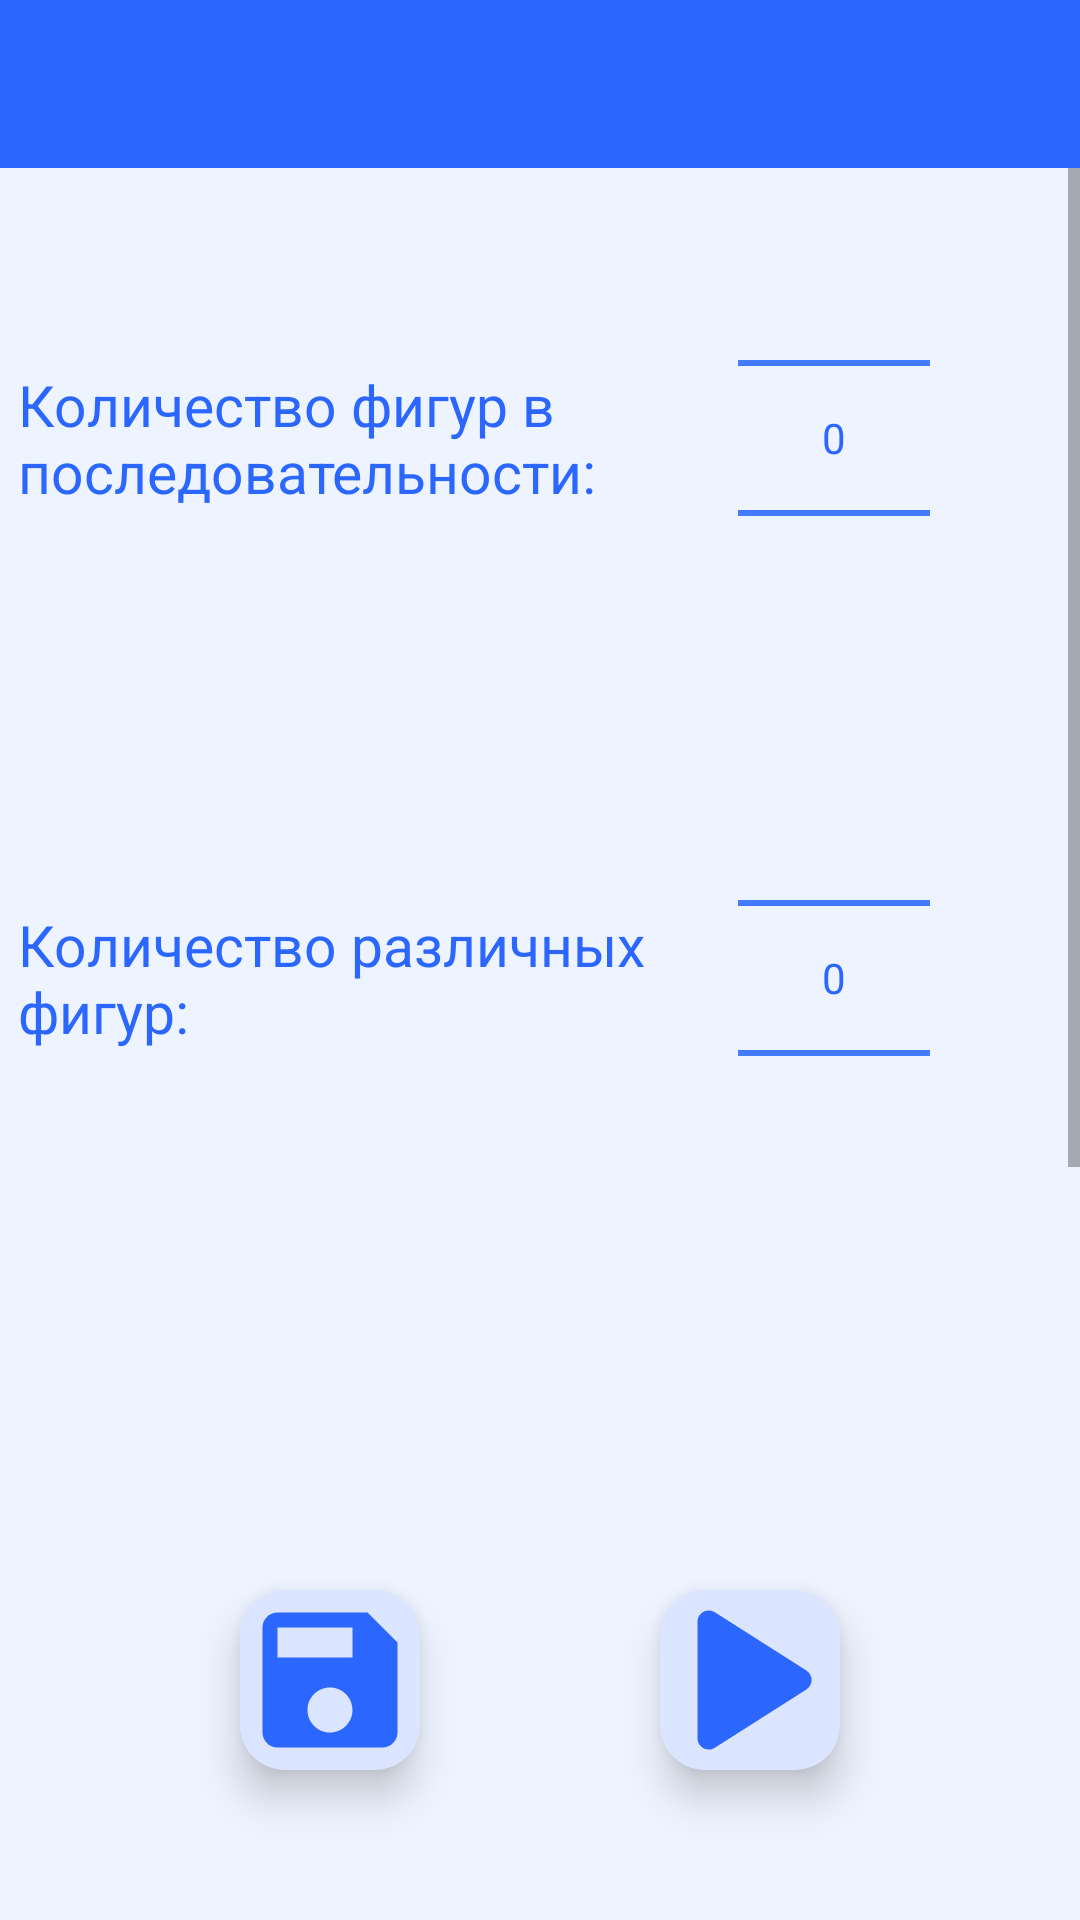

Android layout source for this screen:
<!-- AndroidManifest.xml: application theme Theme.MemoryTraining -->
<!-- res/layout/activity_shapes_settings.xml -->
<?xml version="1.0" encoding="utf-8"?>
<androidx.constraintlayout.widget.ConstraintLayout
    xmlns:android="http://schemas.android.com/apk/res/android"
    xmlns:app="http://schemas.android.com/apk/res-auto"
    xmlns:tools="http://schemas.android.com/tools"
    android:layout_width="match_parent"
    android:layout_height="match_parent"
    android:background="@color/white_blue"
    tools:context=".activities.ShapesSettingsActivity"
    >
    <include
        android:id="@+id/toolbar"
        app:layout_constraintTop_toTopOf="parent"
        layout="@layout/toolbar"
        />

    <ScrollView
        android:id="@+id/scr_v_settings_shp"
        android:layout_width="match_parent"
        android:layout_height="0dp"
        app:layout_constraintTop_toBottomOf="@+id/toolbar"
        app:layout_constraintBottom_toTopOf="@+id/btn_save_settings_shp"
        app:layout_constraintStart_toStartOf="parent"
        app:layout_constraintEnd_toEndOf="parent"
        >
        <androidx.constraintlayout.widget.ConstraintLayout
            android:layout_width="match_parent"
            android:layout_height="wrap_content"
            >

        <TextView
            android:id="@+id/tv_shp_amount"
            android:layout_width="wrap_content"
            android:layout_height="wrap_content"
            app:layout_constrainedWidth="true"
            app:layout_constraintTop_toTopOf="@id/num_pck_shp_amount"
            app:layout_constraintBottom_toBottomOf="@id/num_pck_shp_amount"
            app:layout_constraintStart_toStartOf="parent"
            app:layout_constraintEnd_toStartOf="@id/num_pck_shp_amount"
            app:layout_constraintHorizontal_chainStyle="packed"
            app:layout_constraintHorizontal_bias="0"

            android:text="@string/shapes_amount"
            style="@style/SettingsTextViewStyle.MarginStart"
            />

        <NumberPicker
            android:id="@+id/num_pck_shp_amount"
            android:layout_width="wrap_content"
            android:layout_height="wrap_content"
            app:layout_constraintTop_toTopOf="parent"
            app:layout_constraintStart_toEndOf="@id/tv_shp_amount"
            app:layout_constraintEnd_toEndOf="parent"

            android:theme="@style/NumberPickerTheme"
            android:textColor="?attr/colorPrimary"
            android:layout_marginStart="@dimen/settings_small_margin"
            android:layout_marginEnd="@dimen/settings_large_margin"

            />

        <TextView
            android:id="@+id/tv_distinct_shp_amount"
            android:layout_width="wrap_content"
            android:layout_height="wrap_content"
            app:layout_constrainedWidth="true"
            app:layout_constraintTop_toTopOf="@id/num_pck_distinct_shp_amount"
            app:layout_constraintBottom_toBottomOf="@id/num_pck_distinct_shp_amount"
            app:layout_constraintStart_toStartOf="parent"
            app:layout_constraintEnd_toStartOf="@id/num_pck_distinct_shp_amount"
            app:layout_constraintHorizontal_chainStyle="packed"
            app:layout_constraintHorizontal_bias="0"

            android:text="@string/distinct_shapes_amount"
            style="@style/SettingsTextViewStyle.MarginStart"
            />

        <NumberPicker
            android:id="@+id/num_pck_distinct_shp_amount"
            android:layout_width="wrap_content"
            android:layout_height="wrap_content"
            app:layout_constraintTop_toBottomOf="@id/num_pck_shp_amount"
            app:layout_constraintStart_toEndOf="@id/tv_distinct_shp_amount"
            app:layout_constraintEnd_toEndOf="parent"

            android:theme="@style/NumberPickerTheme"
            android:textColor="?attr/colorPrimary"
            android:layout_marginStart="@dimen/settings_small_margin"
            android:layout_marginEnd="@dimen/settings_large_margin"

            />

        <TextView
            android:id="@+id/tv_shp_show_time"
            android:layout_width="wrap_content"
            android:layout_height="wrap_content"
            app:layout_constrainedWidth="true"
            app:layout_constraintTop_toTopOf="@id/num_pck_shape_show_time"
            app:layout_constraintBottom_toBottomOf="@id/num_pck_shape_show_time"
            app:layout_constraintStart_toStartOf="parent"
            app:layout_constraintEnd_toStartOf="@id/num_pck_shape_show_time"
            app:layout_constraintHorizontal_chainStyle="packed"
            app:layout_constraintHorizontal_bias="0"

            android:text="@string/shape_show_time"
            style="@style/SettingsTextViewStyle.MarginStart"
            />

        <NumberPicker
            android:id="@+id/num_pck_shape_show_time"
            android:layout_width="wrap_content"
            android:layout_height="wrap_content"
            app:layout_constraintTop_toBottomOf="@id/num_pck_distinct_shp_amount"
            app:layout_constraintStart_toEndOf="@id/tv_shp_show_time"
            app:layout_constraintEnd_toEndOf="parent"

            android:theme="@style/NumberPickerTheme"
            android:textColor="?attr/colorPrimary"
            android:layout_marginStart="@dimen/settings_small_margin"
            android:layout_marginEnd="@dimen/settings_large_margin"
            />
        </androidx.constraintlayout.widget.ConstraintLayout>

    </ScrollView>
    <ImageButton
        android:id="@+id/btn_save_settings_shp"
        android:layout_width="60dp"
        android:layout_height="60dp"
        app:layout_constraintTop_toBottomOf="@id/scr_v_settings_shp"
        app:layout_constraintBottom_toBottomOf="parent"
        app:layout_constraintStart_toStartOf="parent"
        app:layout_constraintEnd_toStartOf="@id/btn_play_w_settings_shp"
        app:layout_constraintVertical_bias="1"

        android:src="@drawable/baseline_save_60"
        android:background="@drawable/btn_save_bg"
        android:contentDescription="@string/info"
        android:elevation="@dimen/btn_stats_elev"
        android:layout_marginVertical="@dimen/settings_large_margin"

        />

    <ImageButton
        android:id="@+id/btn_play_w_settings_shp"
        android:layout_width="60dp"
        android:layout_height="60dp"
        app:layout_constraintTop_toBottomOf="@id/scr_v_settings_shp"
        app:layout_constraintBottom_toBottomOf="parent"
        app:layout_constraintStart_toEndOf="@id/btn_save_settings_shp"
        app:layout_constraintEnd_toEndOf="parent"
        app:layout_constraintVertical_bias="1"

        android:src="@drawable/round_play_arrow_60"
        android:background="@drawable/btn_save_and_play_bg"
        android:contentDescription="@string/info"
        android:elevation="@dimen/btn_stats_elev"
        android:layout_marginVertical="@dimen/settings_large_margin"

        />
</androidx.constraintlayout.widget.ConstraintLayout>
<!-- res/layout/toolbar.xml (included above) -->
<?xml version="1.0" encoding="utf-8"?>
<androidx.appcompat.widget.Toolbar
    xmlns:android="http://schemas.android.com/apk/res/android"
    xmlns:app="http://schemas.android.com/apk/res-auto"
    android:layout_width="match_parent"
    android:layout_height="wrap_content"

    android:background="?attr/colorPrimary"
    android:theme="@style/ThemeOverlay.MaterialComponents.Dark.ActionBar"
    android:textColorPrimary="?attr/colorOnPrimary"
    app:colorOnPrimary="?attr/colorOnPrimary"
    app:contentInsetEnd="0dp"
    app:contentInsetStart="0dp"
    app:contentInsetStartWithNavigation="0dp"

    >

</androidx.appcompat.widget.Toolbar>
<!-- resources referenced by this layout -->
<resources>
  <color name="white_blue">#EDF3FF</color>
  <dimen name="btn_stats_elev">8dp</dimen>
  <dimen name="settings_large_margin">50dp</dimen>
  <dimen name="settings_small_margin">15dp</dimen>
  <!-- drawable baseline_save_60 (drawable) -->
  <vector
      android:height="60dp" android:tint="#2B66FE"
      android:viewportHeight="24" android:viewportWidth="24"
      android:width="60dp"
      xmlns:android="http://schemas.android.com/apk/res/android">
      <path android:fillColor="@android:color/white" android:pathData="M17,3L5,3c-1.11,0 -2,0.9 -2,2v14c0,1.1 0.89,2 2,2h14c1.1,0 2,-0.9 2,-2L21,7l-4,-4zM12,19c-1.66,0 -3,-1.34 -3,-3s1.34,-3 3,-3 3,1.34 3,3 -1.34,3 -3,3zM15,9L5,9L5,5h10v4z"/>
  
  </vector>
  <!-- drawable btn_save_and_play_bg (drawable) -->
  <?xml version="1.0" encoding="utf-8"?>
  <shape
      xmlns:android="http://schemas.android.com/apk/res/android"
      android:shape="rectangle">
      <corners
          android:radius="15dp"
          />
      <solid android:color="@color/light_blue"/>
  </shape>
  <!-- drawable btn_save_bg (drawable) -->
  <?xml version="1.0" encoding="utf-8"?>
  <shape xmlns:android="http://schemas.android.com/apk/res/android"
      android:shape="rectangle">
      <corners
          android:radius="15dp"
          />
      <solid android:color="@color/light_blue"/>
  </shape>
  <!-- drawable round_play_arrow_60 (drawable) -->
  <vector android:height="60dp" android:tint="#2B66FE"
      android:viewportHeight="24" android:viewportWidth="24"
      android:width="60dp" xmlns:android="http://schemas.android.com/apk/res/android">
      <group
          android:pivotX="14"
          android:pivotY="12"
          android:scaleX="1.5"
          android:scaleY="1.5">
          <path android:fillColor="@android:color/white" android:pathData="M8,6.82v10.36c0,0.79 0.87,1.27 1.54,0.84l8.14,-5.18c0.62,-0.39 0.62,-1.29 0,-1.69L9.54,5.98C8.87,5.55 8,6.03 8,6.82z"/>
      </group>
  </vector>
  <string name="distinct_shapes_amount">Количество различных фигур:</string>
  <string name="info">info</string>
  <string name="shape_show_time">Время показа фигуры (с):</string>
  <string name="shapes_amount">Количество фигур в последовательности:</string>
  <style name="NumberPickerTheme" parent="Theme.MemoryTraining">
          <item name="android:colorControlNormal">?attr/colorPrimary</item>
          <item name="android:textColorPrimary">?attr/colorPrimary</item>
      </style>
  <style name="SettingsTextViewStyle.MarginStart" parent="SettingsTextViewStyle">
          <item name="android:layout_marginStart">@dimen/settings_horiz_margin</item>
      </style>
  <style name="Theme.MemoryTraining" parent="Theme.MaterialComponents.Light.NoActionBar">
          
          <item name="colorPrimary">#2B66FF</item>
          <item name="colorPrimaryVariant">#0080B3</item>
          <item name="colorOnPrimary">@color/white_blue</item>
          
          <item name="colorSecondary">#668FF9</item>
          <item name="colorSecondaryVariant">@color/teal_700</item>
          <item name="colorOnSecondary">@color/white</item>
          
          <item name="android:statusBarColor">?attr/colorPrimaryVariant</item>
          
          <item name="android:forceDarkAllowed" tools:targetApi="29">false</item>
      </style>
  <color name="light_blue">#DCE5FF</color>
  <style name="SettingsTextViewStyle">
          <item name="android:textColor">?attr/colorPrimary</item>
          <item name="android:textSize">@dimen/settings_text_size</item>
          <item name="android:singleLine">false</item>
      </style>
  <dimen name="settings_horiz_margin">6dp</dimen>
  <color name="teal_700">#FF018786</color>
  <color name="white">#FFFFFFFF</color>
  <dimen name="settings_text_size">19sp</dimen>
</resources>
